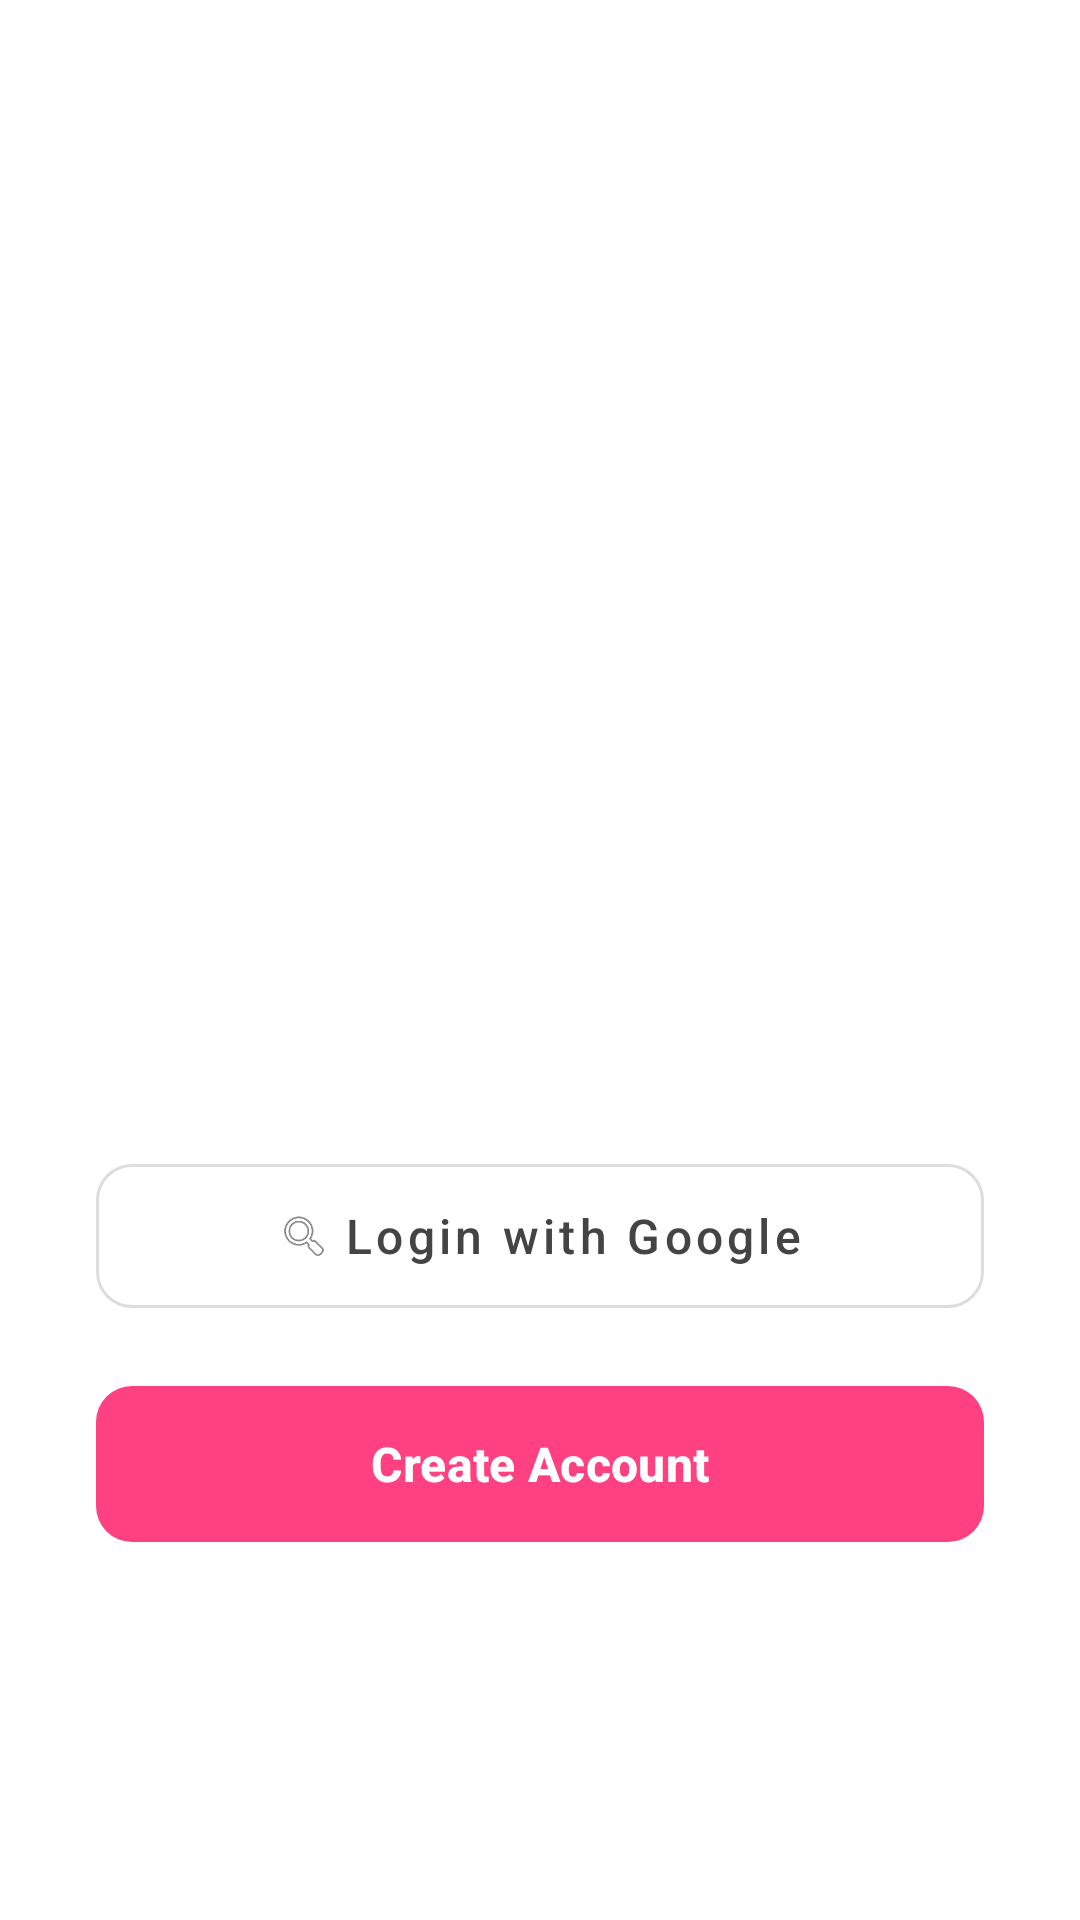

Android layout source for this screen:
<!-- AndroidManifest.xml: application theme Theme.SmartLecture -->
<!-- res/layout/activity_login_options.xml -->
<?xml version="1.0" encoding="utf-8"?>
<LinearLayout
    xmlns:android="http://schemas.android.com/apk/res/android"
    xmlns:app="http://schemas.android.com/apk/res-auto"
    android:layout_width="match_parent"
    android:layout_height="match_parent"
    android:orientation="vertical"
    android:gravity="center"
    android:padding="32dp"
    android:background="#FFFFFF">

    <ImageView
        android:id="@+id/logoImageView"
        android:layout_width="200dp"
        android:layout_height="200dp"
        android:src="@drawable/logo"
        android:contentDescription="App Logo"
        android:layout_marginBottom="60dp"/>

    <com.google.android.material.button.MaterialButton
        android:id="@+id/btnGoogleLogin"
        style="@style/Widget.MaterialComponents.Button.OutlinedButton"
        android:layout_width="match_parent"
        android:layout_height="60dp"
        android:text="Login with Google"
        android:textAllCaps="false"
        android:textColor="#444444"
        android:textSize="16sp"
        app:cornerRadius="12dp"
        app:strokeColor="#DDDDDD"
        app:strokeWidth="1dp"
        app:icon="@android:drawable/ic_menu_search"
        app:iconGravity="textStart"
        app:iconTint="@null"
        android:layout_marginBottom="16dp"/>

    <com.google.android.material.button.MaterialButton
        android:id="@+id/btnRegister"
        android:layout_width="match_parent"
        android:layout_height="60dp"
        android:text="Create Account"
        android:textAllCaps="false"
        android:textSize="16sp"
        android:textStyle="bold"
        android:textColor="#FFFFFF"
        app:backgroundTint="#FF4081"
        app:cornerRadius="12dp"
        app:elevation="4dp"/>

</LinearLayout>
<!-- resources referenced by this layout -->
<resources>
  <style name="Theme.SmartLecture" parent="Base.Theme.SmartLecture" />
  <style name="Base.Theme.SmartLecture" parent="Theme.Material3.DayNight.NoActionBar">
          
          
      </style>
</resources>
